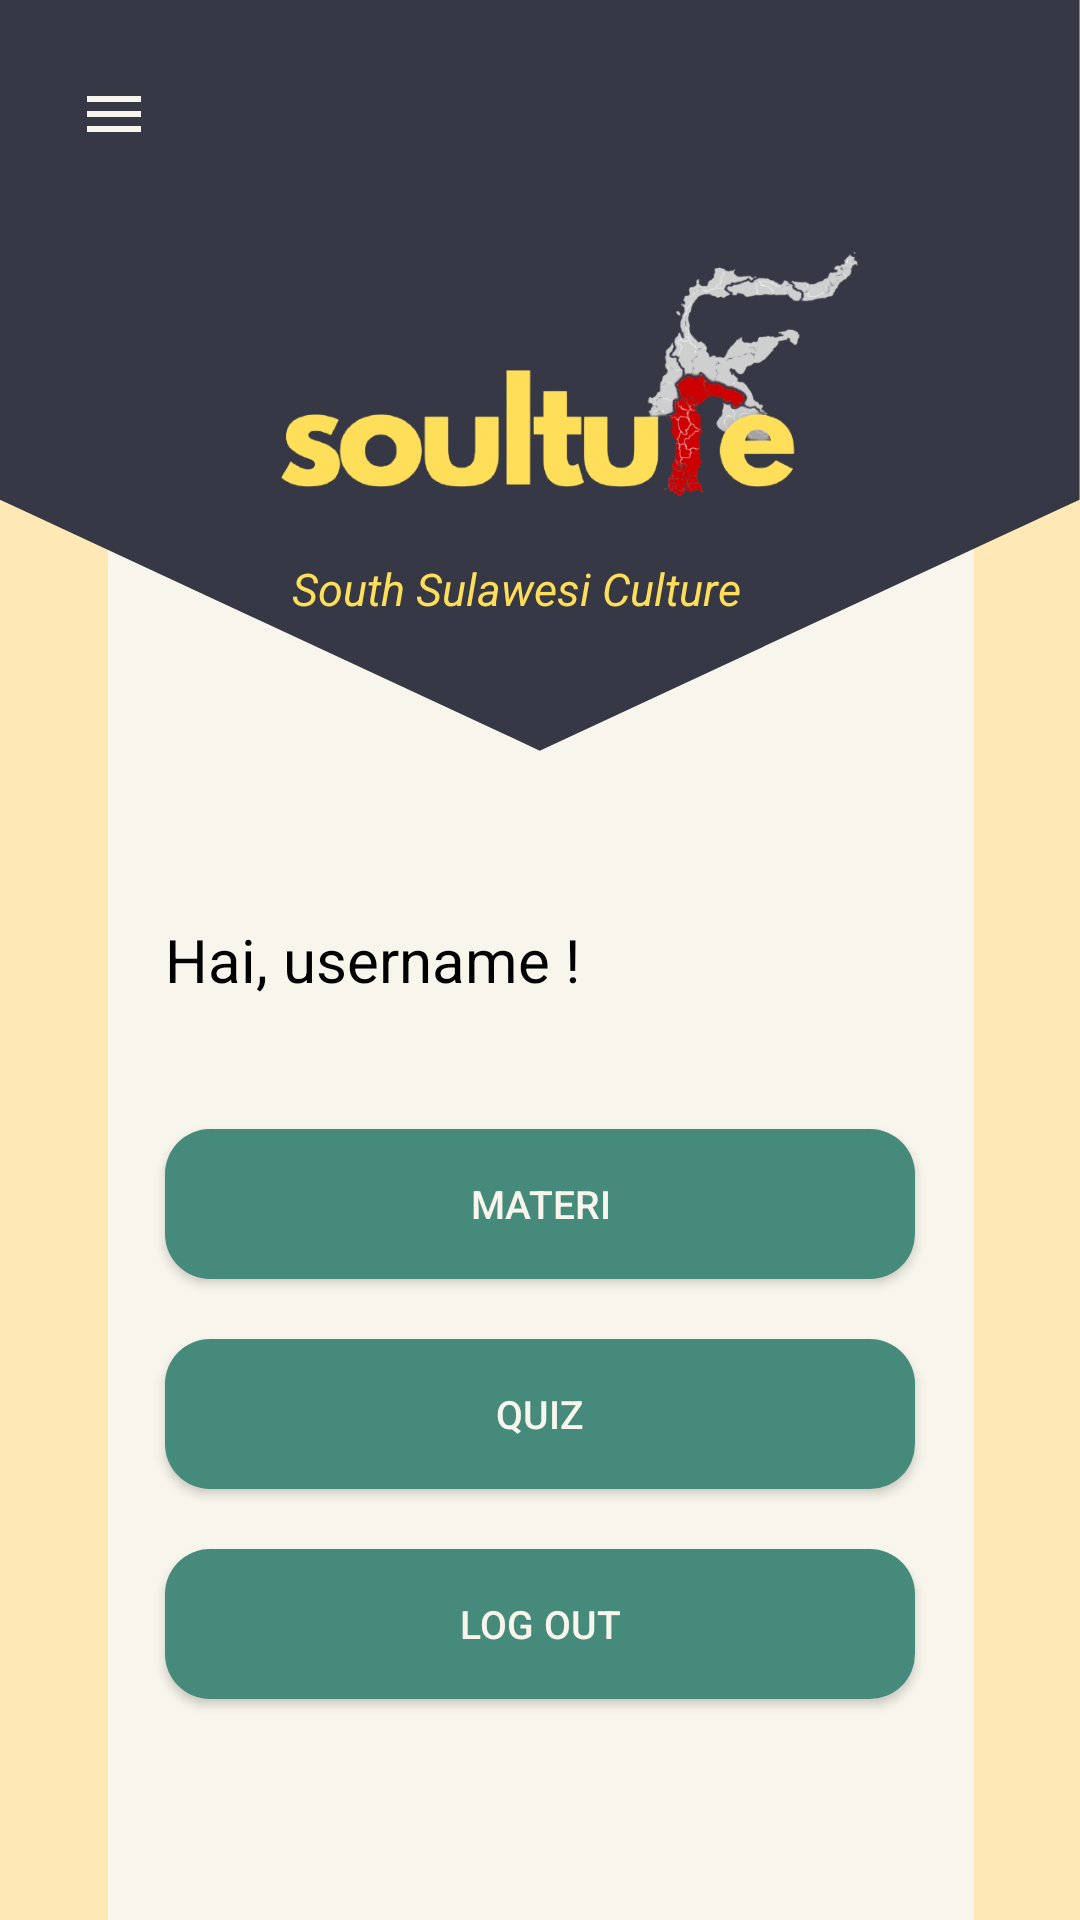

Layout XML and referenced resources for this Android screen:
<!-- AndroidManifest.xml: application theme Theme.AppCompat.Light.NoActionBar -->
<!-- res/layout/activity_dashboard.xml -->
<?xml version="1.0" encoding="utf-8"?>
<LinearLayout
    xmlns:android="http://schemas.android.com/apk/res/android"
    xmlns:app="http://schemas.android.com/apk/res-auto"
    xmlns:tools="http://schemas.android.com/tools"
    android:layout_width="match_parent"
    android:layout_height="match_parent"
    android:orientation="vertical"
    android:padding="10dp"
    android:background="@drawable/top9"
    android:gravity="center">

    <Toolbar
        android:layout_width="match_parent"
        android:layout_height="wrap_content"
        android:id="@+id/toolbar_dashboard"
        android:background="@drawable/background_border"
        android:titleMarginStart="40dp"
        android:logo="@drawable/ic_menu"/>

    <LinearLayout
        android:layout_width="match_parent"
        android:layout_height="100dp"
        android:orientation="horizontal">

        <ImageView
            android:id="@+id/pic"
            android:layout_width="200dp"
            android:layout_height="120dp"
            android:layout_marginLeft="80dp"
            android:src="@drawable/logo1" />

    </LinearLayout>

    <TextView
        android:id="@+id/slogan1"
        android:layout_width="167dp"
        android:layout_height="wrap_content"
        android:layout_marginLeft="1dp"
        android:layout_marginTop="20dp"
        android:text="South Sulawesi Culture"
        android:textColor="@color/yellow"
        android:textSize="15dp"
        android:textStyle="italic" />

    <ScrollView
        android:layout_width="match_parent"
        android:layout_height="match_parent">

            <LinearLayout
                android:layout_width="match_parent"
                android:layout_height="match_parent"
                android:orientation="vertical"
                android:gravity="center">

                <TextView
                    android:id="@+id/TvNamaUser"
                    android:layout_width="match_parent"
                    android:layout_height="50dp"
                    android:layout_marginLeft="30dp"
                    android:layout_marginTop="100dp"
                    android:text="Hai, username !"
                    android:textColor="#000000"
                    android:textSize="20dp" />
                <Button
                    android:layout_width="250dp"
                    android:layout_height="50dp"
                    android:id="@+id/btn_materi"
                    android:text="MATERI"
                    android:textSize="13dp"
                    android:background="@drawable/button_custom"
                    android:textColor="@color/colorPrimaryLight"
                    android:layout_marginTop="20dp"/>

                <Button
                    android:layout_width="250dp"
                    android:layout_height="50dp"
                    android:id="@+id/btn_quiz"
                    android:text="QUIZ"
                    android:textSize="13dp"
                    android:background="@drawable/button_custom"
                    android:textColor="@color/colorPrimaryLight"
                    android:layout_marginTop="20dp"/>

                <Button
                    android:layout_width="250dp"
                    android:layout_height="50dp"
                    android:id="@+id/btn_keluar"
                    android:text="LOG OUT"
                    android:textSize="13dp"
                    android:background="@drawable/button_custom"
                    android:textColor="@color/colorPrimaryLight"
                    android:layout_marginTop="20dp"
                    android:layout_marginBottom="20dp"/>

            </LinearLayout>
    </ScrollView>
</LinearLayout>
<!-- resources referenced by this layout -->
<resources>
  <color name="colorPrimaryLight">#F8F6EC</color>
  <color name="yellow">#FFDE59</color>
  <!-- drawable button_custom (drawable) -->
  <?xml version="1.0" encoding="utf-8"?>
  <shape xmlns:android="http://schemas.android.com/apk/res/android"
      android:shape="rectangle">
      <solid android:color="@color/tosca"/>
      <corners android:radius="15dp"/>
  </shape>
  <!-- drawable ic_menu (drawable) -->
  <vector android:height="24dp" android:tint="@color/colorPrimaryLight"
      android:viewportHeight="24" android:viewportWidth="24"
      android:width="24dp" xmlns:android="http://schemas.android.com/apk/res/android">
      <path android:fillColor="@android:color/white" android:pathData="M3,18h18v-2L3,16v2zM3,13h18v-2L3,11v2zM3,6v2h18L21,6L3,6z"/>
  </vector>
  <!-- drawable logo1: png bitmap (drawable, 62595 bytes) -->
  <!-- drawable top9: png bitmap (drawable, 23709 bytes) -->
  <color name="tosca">#468A7B</color>
</resources>
